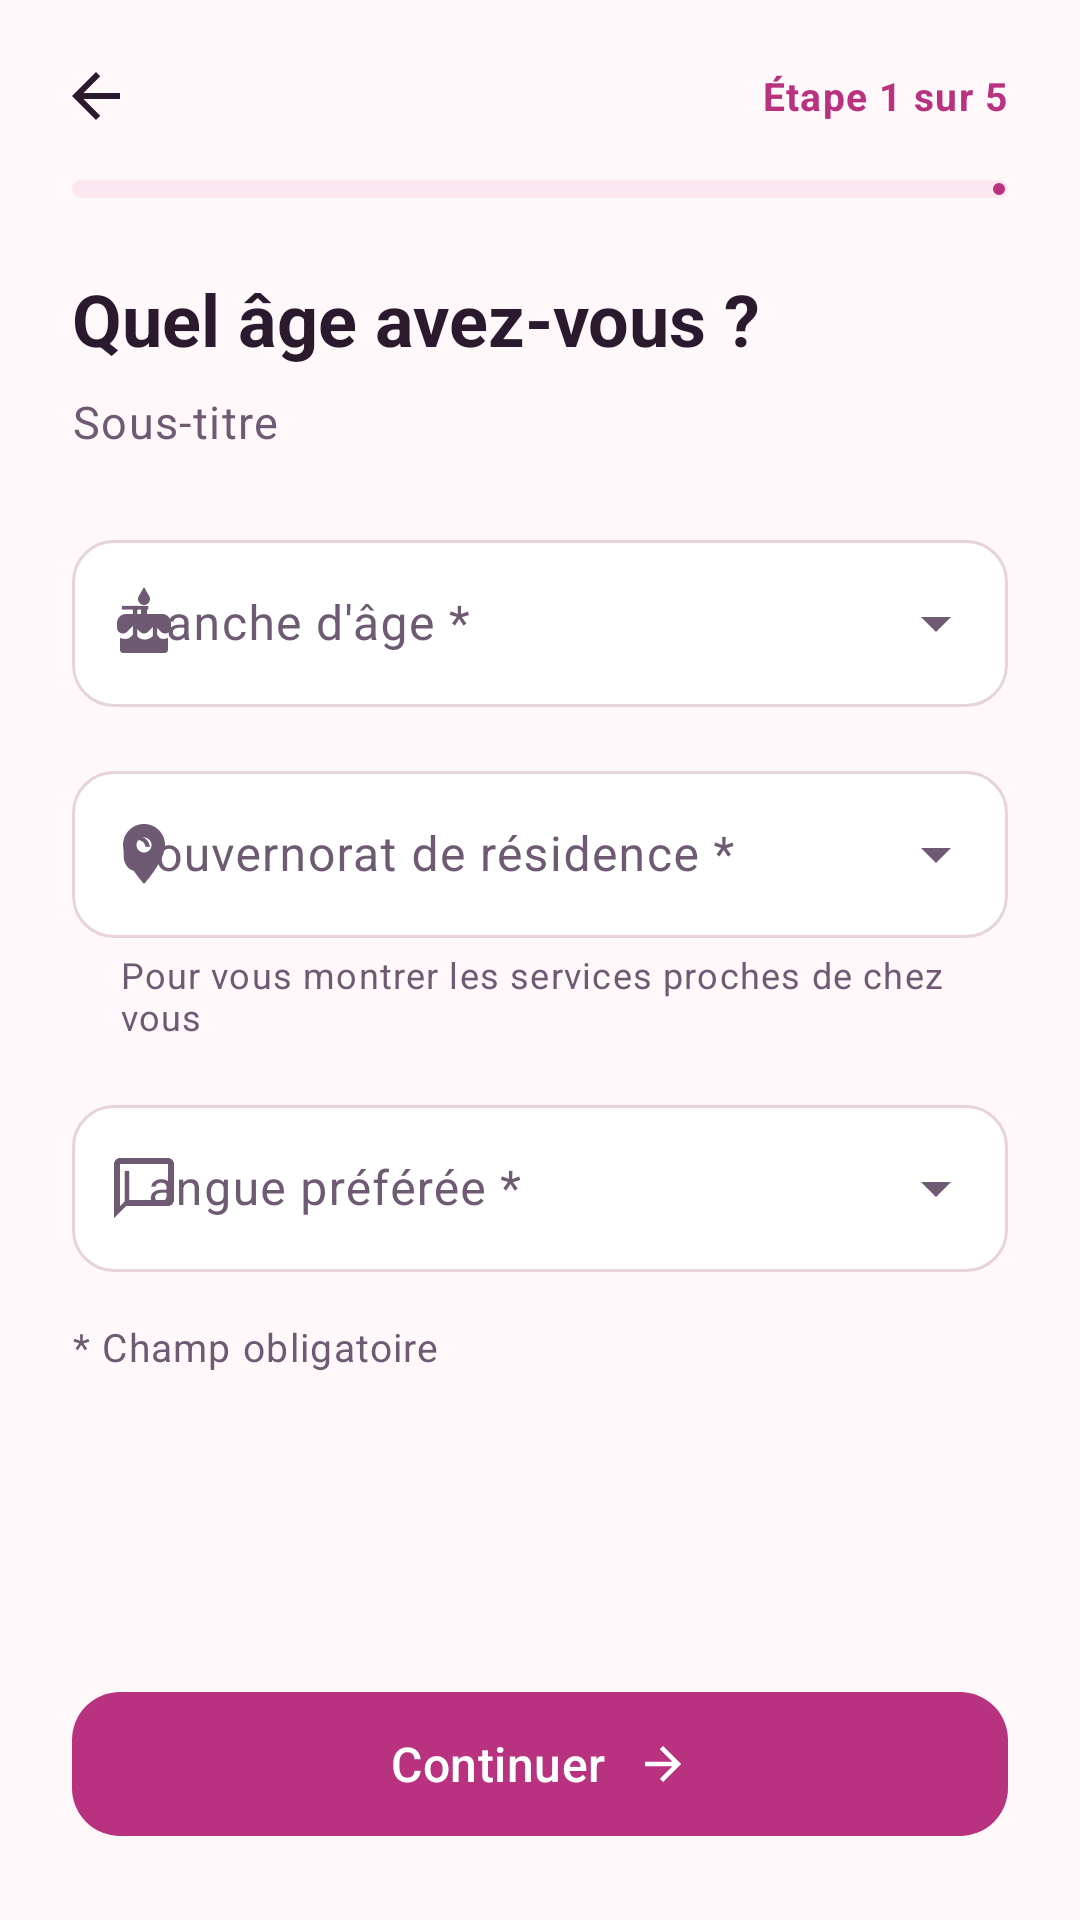

The Android layout XML behind this screen, and the referenced resources:
<!-- AndroidManifest.xml: application theme Theme.Chifaa -->
<!-- res/layout/activity_signup_profile.xml -->
<?xml version="1.0" encoding="utf-8"?>
<LinearLayout xmlns:android="http://schemas.android.com/apk/res/android"
    xmlns:app="http://schemas.android.com/apk/res-auto"
    xmlns:tools="http://schemas.android.com/tools"
    android:layout_width="match_parent"
    android:layout_height="match_parent"
    android:background="@color/bg_app"
    android:orientation="vertical"
    tools:context=".activities.SignupProfileActivity">

    <include layout="@layout/layout_step_header" />

    <ScrollView
        android:layout_width="match_parent"
        android:layout_height="0dp"
        android:layout_weight="1">

        <LinearLayout
            android:layout_width="match_parent"
            android:layout_height="wrap_content"
            android:orientation="vertical"
            android:padding="@dimen/space_l">

            
            <com.google.android.material.textfield.TextInputLayout
                android:id="@+id/tilAgeBand"
                style="@style/Widget.Chifaa.TextInput.Dropdown"
                android:layout_width="match_parent"
                android:layout_height="wrap_content"
                android:hint="@string/field_age_band"
                app:startIconDrawable="@drawable/ic_cake">

                <com.google.android.material.textfield.MaterialAutoCompleteTextView
                    android:id="@+id/acAgeBand"
                    android:layout_width="match_parent"
                    android:layout_height="wrap_content"
                    android:inputType="none"
                    app:simpleItems="@array/age_bands" />
            </com.google.android.material.textfield.TextInputLayout>

            
            <com.google.android.material.textfield.TextInputLayout
                android:id="@+id/tilGovernorate"
                style="@style/Widget.Chifaa.TextInput.Dropdown"
                android:layout_width="match_parent"
                android:layout_height="wrap_content"
                android:layout_marginTop="@dimen/space_m"
                android:hint="@string/field_governorate"
                app:helperText="@string/helper_governorate"
                app:startIconDrawable="@drawable/ic_place">

                <com.google.android.material.textfield.MaterialAutoCompleteTextView
                    android:id="@+id/acGovernorate"
                    android:layout_width="match_parent"
                    android:layout_height="wrap_content"
                    android:inputType="none"
                    app:simpleItems="@array/governorates" />
            </com.google.android.material.textfield.TextInputLayout>

            
            <com.google.android.material.textfield.TextInputLayout
                android:id="@+id/tilLanguage"
                style="@style/Widget.Chifaa.TextInput.Dropdown"
                android:layout_width="match_parent"
                android:layout_height="wrap_content"
                android:layout_marginTop="@dimen/space_m"
                android:hint="@string/field_language"
                app:startIconDrawable="@drawable/ic_chat">

                <com.google.android.material.textfield.MaterialAutoCompleteTextView
                    android:id="@+id/acLanguage"
                    android:layout_width="match_parent"
                    android:layout_height="wrap_content"
                    android:inputType="none"
                    app:simpleItems="@array/languages" />
            </com.google.android.material.textfield.TextInputLayout>

            <TextView
                android:layout_width="wrap_content"
                android:layout_height="wrap_content"
                android:layout_marginTop="@dimen/space_m"
                android:text="@string/required_legend"
                android:textAppearance="@style/TextAppearance.Chifaa.Caption" />
        </LinearLayout>
    </ScrollView>

    <com.google.android.material.button.MaterialButton
        style="@style/Widget.Chifaa.Button"
        android:layout_width="match_parent"
        android:layout_height="wrap_content"
        android:layout_margin="@dimen/space_l"
        android:onClick="continuer"
        android:text="@string/action_continue"
        app:icon="@drawable/ic_arrow_forward"
        app:iconGravity="textEnd" />
</LinearLayout>
<!-- res/layout/layout_step_header.xml (included above) -->
<?xml version="1.0" encoding="utf-8"?>
<LinearLayout xmlns:android="http://schemas.android.com/apk/res/android"
    xmlns:app="http://schemas.android.com/apk/res-auto"
    xmlns:tools="http://schemas.android.com/tools"
    android:layout_width="match_parent"
    android:layout_height="wrap_content"
    android:orientation="vertical"
    android:paddingStart="@dimen/space_s"
    android:paddingTop="@dimen/space_s"
    android:paddingEnd="@dimen/space_l">

    <LinearLayout
        android:layout_width="match_parent"
        android:layout_height="wrap_content"
        android:gravity="center_vertical"
        android:orientation="horizontal">

        <ImageButton
            android:id="@+id/btnHeaderBack"
            android:layout_width="@dimen/touch_min"
            android:layout_height="@dimen/touch_min"
            android:background="?attr/selectableItemBackgroundBorderless"
            android:contentDescription="@string/cd_back"
            android:src="@drawable/ic_arrow_back"
            app:tint="@color/text_primary" />

        <View
            android:layout_width="0dp"
            android:layout_height="1dp"
            android:layout_weight="1" />

        <TextView
            android:id="@+id/tvHeaderStep"
            android:layout_width="wrap_content"
            android:layout_height="wrap_content"
            android:textAppearance="@style/TextAppearance.Chifaa.Caption"
            android:textColor="@color/brand_raspberry"
            android:textStyle="bold"
            tools:text="Étape 1 sur 5" />
    </LinearLayout>

    <com.google.android.material.progressindicator.LinearProgressIndicator
        android:id="@+id/progressSteps"
        android:layout_width="match_parent"
        android:layout_height="wrap_content"
        android:layout_marginStart="@dimen/space_m"
        android:layout_marginTop="@dimen/space_xs"
        app:indicatorColor="@color/brand_raspberry"
        app:trackColor="@color/brand_rose_soft"
        app:trackCornerRadius="4dp"
        app:trackThickness="6dp" />

    <TextView
        android:id="@+id/tvHeaderTitle"
        android:layout_width="match_parent"
        android:layout_height="wrap_content"
        android:layout_marginStart="@dimen/space_m"
        android:layout_marginTop="@dimen/space_l"
        android:textAppearance="@style/TextAppearance.Chifaa.Headline"
        tools:text="Quel âge avez-vous ?" />

    <TextView
        android:id="@+id/tvHeaderSubtitle"
        android:layout_width="match_parent"
        android:layout_height="wrap_content"
        android:layout_marginStart="@dimen/space_m"
        android:layout_marginTop="@dimen/space_s"
        android:textAppearance="@style/TextAppearance.Chifaa.Body"
        tools:text="Sous-titre" />
</LinearLayout>
<!-- resources referenced by this layout -->
<resources>
  <string-array name="age_bands">
          <item>18 – 29 ans</item>
          <item>30 – 39 ans</item>
          <item>40 – 49 ans</item>
          <item>50 – 59 ans</item>
          <item>60 ans et plus</item>
      </string-array>
  <string-array name="languages">
          <item>Darija</item>
          <item>Français</item>
          <item>Arabe standard</item>
          <item>Mélange</item>
      </string-array>
  <color name="bg_app">#FFF8FA</color>
  <color name="brand_raspberry">#B83280</color>
  <color name="brand_rose_soft">#FCE7F1</color>
  <color name="text_primary">#2B1A2E</color>
  <dimen name="space_l">24dp</dimen>
  <dimen name="space_m">16dp</dimen>
  <dimen name="space_s">8dp</dimen>
  <dimen name="space_xs">4dp</dimen>
  <dimen name="touch_min">48dp</dimen>
  <!-- drawable ic_arrow_back (drawable) -->
  <?xml version="1.0" encoding="utf-8"?>
  <vector xmlns:android="http://schemas.android.com/apk/res/android"
      android:width="24dp"
      android:height="24dp"
      android:autoMirrored="true"
      android:viewportWidth="24"
      android:viewportHeight="24">
      <path
          android:fillColor="#FFFFFFFF"
          android:pathData="M20,11H7.83l5.59,-5.59L12,4l-8,8 8,8 1.41,-1.41L7.83,13H20v-2z" />
  </vector>
  <!-- drawable ic_arrow_forward (drawable) -->
  <?xml version="1.0" encoding="utf-8"?>
  <vector xmlns:android="http://schemas.android.com/apk/res/android"
      android:width="24dp"
      android:height="24dp"
      android:autoMirrored="true"
      android:viewportWidth="24"
      android:viewportHeight="24">
      <path
          android:fillColor="#FFFFFFFF"
          android:pathData="M12,4l-1.41,1.41L16.17,11H4v2h12.17l-5.58,5.59L12,20l8,-8z" />
  </vector>
  <string name="action_continue">Continuer</string>
  <string name="cd_back">Retour</string>
  <string name="field_age_band">Tranche d\'âge *</string>
  <string name="field_governorate">Gouvernorat de résidence *</string>
  <string name="field_language">Langue préférée *</string>
  <string name="helper_governorate">Pour vous montrer les services proches de chez vous</string>
  <string name="required_legend">* Champ obligatoire</string>
  <style name="TextAppearance.Chifaa.Body" parent="TextAppearance.Material3.BodyLarge">
          <item name="android:textSize">@dimen/text_body</item>
          <item name="android:lineSpacingExtra">4dp</item>
          <item name="android:textColor">@color/text_secondary</item>
      </style>
  <style name="TextAppearance.Chifaa.Caption" parent="TextAppearance.Material3.BodySmall">
          <item name="android:textSize">@dimen/text_caption</item>
          <item name="android:lineSpacingExtra">2dp</item>
          <item name="android:textColor">@color/text_secondary</item>
      </style>
  <style name="TextAppearance.Chifaa.Headline" parent="TextAppearance.Material3.HeadlineSmall">
          <item name="android:textSize">@dimen/text_headline</item>
          <item name="android:fontFamily">sans-serif</item>
          <item name="android:textStyle">bold</item>
          <item name="android:textColor">@color/text_primary</item>
      </style>
  <dimen name="text_body">15sp</dimen>
  <color name="text_secondary">#6E5A72</color>
  <dimen name="text_caption">13sp</dimen>
  <dimen name="text_headline">24sp</dimen>
  <dimen name="button_height">56dp</dimen>
  <dimen name="radius_m">16dp</dimen>
  <color name="white">#FFFFFF</color>
  <color name="surface">#FFFFFF</color>
  <color name="brand_plum">#4A1D4F</color>
  <color name="brand_teal">#2A9D8F</color>
  <color name="brand_teal_soft">#DDF3F0</color>
  <color name="state_error">#C62828</color>
  <color name="outline">#E6D3DC</color>
</resources>
